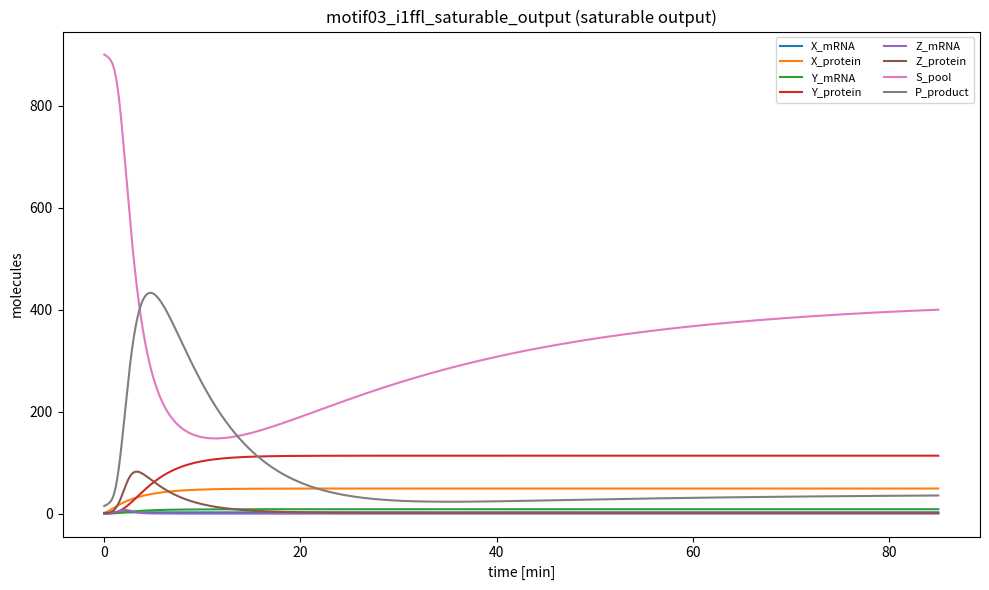

Reproduce this figure in Python.
# ============================================================================
# Family 6 (Network Motifs / Multiscale) — Incoherent type-1 feed-forward loop
# motif03_i1ffl_saturable_output.py
# I1FFL: X activates Y and Z; Y represses Z.
# Saturable output node: Z_protein drives enzymatic production of P with
# Michaelis–Menten-like saturation and product decay.
# Multiscale: fast mRNAs, slower proteins, abundant substrate pool, and
# low-copy transcription factors.
# ============================================================================

import numpy as np
from scipy.integrate import solve_ivp
import matplotlib.pyplot as plt

MODEL_NAME = "motif03_i1ffl_saturable_output"

SPECIES_NAMES = [
    "X_mRNA",        # 0 fast, low
    "X_protein",     # 1 slower, moderate
    "Y_mRNA",        # 2 fast, low
    "Y_protein",     # 3 slower, low-moderate
    "Z_mRNA",        # 4 fast, low
    "Z_protein",     # 5 slower, moderate (can pulse)
    "S_pool",        # 6 abundant substrate pool (metabolite)
    "P_product"      # 7 saturable output product (tracks Z but saturates)
]

PARAMS = {
    # X module
    "k_tx_X": 7.5,
    "d_mX": 3.0,
    "k_tl_X": 6.5,
    "d_X": 0.33,

    # Y activated by X (Hill)
    "k_tx_Y_max": 48.0,
    "K_XY": 42.0,
    "n_XY": 2.0,
    "d_mY": 3.2,
    "k_tl_Y": 7.2,
    "d_Y": 0.55,

    # Z activated by X and repressed by Y (I1FFL)
    "k_tx_Z_max": 85.0,
    "K_XZ": 28.0,
    "n_XZ": 2.0,
    "K_YZ": 16.0,
    "n_YZ": 3.0,
    "d_mZ": 3.4,
    "k_tl_Z": 9.0,
    "d_Z": 0.28,

    # Saturable output node: Z catalyzes S -> P (Michaelis–Menten-like in S, saturable in Z)
    "kcat": 0.85,       # catalytic turnover
    "K_S": 160.0,       # substrate saturation
    "K_Z": 55.0,        # enzyme saturation in Z (prevents unbounded flux at high Z)
    "d_P": 0.20,        # product decay/export
    "d_S": 0.015,       # substrate slow turnover
    "S_in": 14.0        # substrate inflow (keeps S abundant but not constant)
}

Y0 = np.array([
    0.4,     # X_mRNA
    2.0,     # X_protein
    0.2,     # Y_mRNA
    0.6,     # Y_protein
    0.15,    # Z_mRNA
    1.0,     # Z_protein
    900.0,   # S_pool (abundant)
    15.0     # P_product
], dtype=float)

TSPAN = (0.0, 85.0)

# -------------------------
# ODE system
# -------------------------
def dYdt(t, Y):
    p = PARAMS

    X_m = max(Y[0], 0.0)
    X_p = max(Y[1], 0.0)
    Y_m = max(Y[2], 0.0)
    Y_p = max(Y[3], 0.0)
    Z_m = max(Y[4], 0.0)
    Z_p = max(Y[5], 0.0)
    S   = max(Y[6], 0.0)
    P   = max(Y[7], 0.0)

    # Hill activation and repression
    act_XY = (X_p**p["n_XY"]) / (p["K_XY"]**p["n_XY"] + X_p**p["n_XY"] + 1e-12)
    act_XZ = (X_p**p["n_XZ"]) / (p["K_XZ"]**p["n_XZ"] + X_p**p["n_XZ"] + 1e-12)
    rep_YZ = 1.0 / (1.0 + (Y_p / (p["K_YZ"] + 1e-12))**p["n_YZ"])

    # I1FFL transcription
    tx_Y = p["k_tx_Y_max"] * act_XY
    tx_Z = p["k_tx_Z_max"] * act_XZ * rep_YZ

    # Saturable catalytic conversion S -> P by Z (enzyme saturation in Z and substrate saturation in S)
    sat_S = S / (p["K_S"] + S + 1e-12)
    sat_Z = Z_p / (p["K_Z"] + Z_p + 1e-12)
    v_cat = p["kcat"] * sat_Z * sat_S * S  # net flux; bounded by saturations

    # X module
    dX_m = p["k_tx_X"] - p["d_mX"] * X_m
    dX_p = p["k_tl_X"] * X_m - p["d_X"] * X_p

    # Y module
    dY_m = tx_Y - p["d_mY"] * Y_m
    dY_p = p["k_tl_Y"] * Y_m - p["d_Y"] * Y_p

    # Z module
    dZ_m = tx_Z - p["d_mZ"] * Z_m
    dZ_p = p["k_tl_Z"] * Z_m - p["d_Z"] * Z_p

    # Substrate/product module
    dS = p["S_in"] - p["d_S"] * S - v_cat
    dP = v_cat - p["d_P"] * P

    return np.array([dX_m, dX_p, dY_m, dY_p, dZ_m, dZ_p, dS, dP], dtype=float)


# -------------------------
# Main simulation and micro-audit
# -------------------------
if __name__ == "__main__":
    t0, tf = TSPAN
    t_span = (t0, tf)
    t_eval = np.linspace(t0, tf, 2000)

    sol = solve_ivp(dYdt, t_span, Y0, t_eval=t_eval, method="Radau")

    if not sol.success:
        print("WARNING: solve_ivp reported failure:", sol.message)

    Y = sol.y  # shape (n_species, n_time)
  
    labels = []
    for i, name in enumerate(SPECIES_NAMES):
        traj = Y[i, :]
        q80 = float(np.quantile(traj, 0.80))
        q99 = float(np.quantile(traj, 0.99))
        label = 1 if (q80 < 200.0 and q99 < 200.0) else 0
        labels.append(label)
        print(f"{name}: q80={q80:.3f}, q99={q99:.3f} => label={label}")

    n1 = int(sum(labels))
    n0 = int(len(labels) - n1)
    print(f"Summary: label1={n1}, label0={n0}")
    if n1 == 0 or n0 == 0:
        print("WARNING: monoclass labels detected")

    plt.figure(figsize=(10, 6))
    for i, name in enumerate(SPECIES_NAMES):
        plt.plot(sol.t, Y[i, :], label=name)
    plt.xlabel("time [min]")
    plt.ylabel("molecules")
    plt.title(f"{MODEL_NAME} (saturable output)")
    plt.legend(loc="best", fontsize=8, ncol=2)
    plt.tight_layout()
    plt.savefig(f"{MODEL_NAME}_preview.png", dpi=160)
    plt.close()

var_names = SPECIES_NAMES

def model_odes(t, y):
    return dYdt(t, y)
